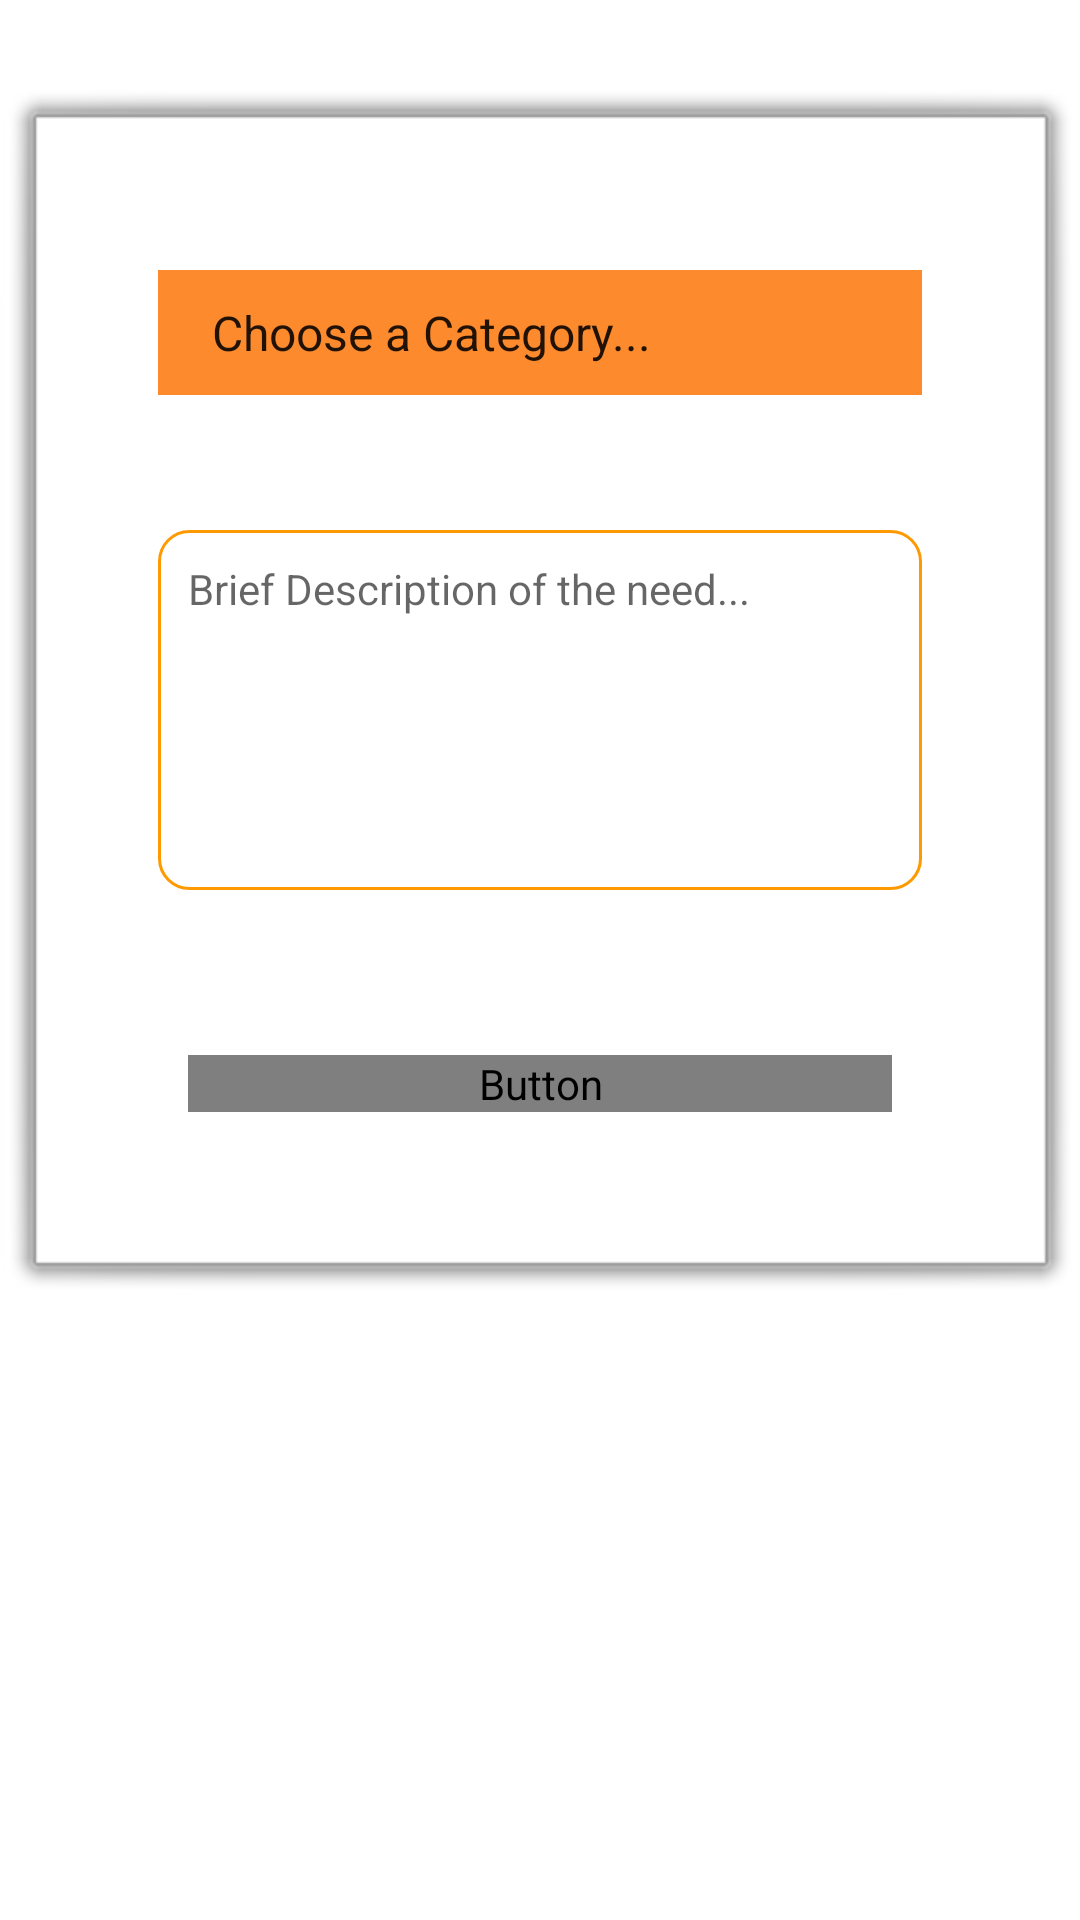

Write the Android layout XML for this screen, with the resource values it uses.
<!-- AndroidManifest.xml: application theme AppTheme -->
<!-- res/layout/content_activity_fill_search_details.xml -->
<?xml version="1.0" encoding="utf-8"?>
<RelativeLayout xmlns:android="http://schemas.android.com/apk/res/android"
    xmlns:app="http://schemas.android.com/apk/res-auto"
    xmlns:tools="http://schemas.android.com/tools"
    android:layout_width="match_parent"
    android:layout_height="wrap_content"
    android:orientation="vertical"
    app:layout_behavior="@string/appbar_scrolling_view_behavior"
    tools:context="com.example.findbuzz.findbuzz.ActivityFillSearchDetails"
    tools:showIn="@layout/activity_fill_search_details">

    <RelativeLayout
        android:background="@android:drawable/alert_light_frame"
        android:layout_marginTop="30dp"
        android:layout_width="match_parent"
        android:layout_height="wrap_content"
        >
    <Spinner
        android:padding="10dp"
        android:background="@color/colorPrimaryDark"
        android:id="@+id/categories"
        android:layout_width="match_parent"
        android:layout_height="wrap_content"
        android:layout_marginBottom="25dp"
        android:layout_marginLeft="40dp"
        android:layout_marginRight="40dp"
        android:layout_marginTop="50dp"
        android:autofillHints="@string/category_prompt"
        android:entries="@array/category_arrays"
        android:prompt="@string/category_prompt"
        android:spinnerMode="dialog"
        />

    <EditText

        android:id="@+id/description"
        android:layout_width="match_parent"
        android:layout_height="120dp"
        android:layout_below="@+id/categories"
        android:layout_marginBottom="15dp"
        android:layout_marginLeft="40dp"
        android:layout_marginRight="40dp"
        android:layout_marginTop="20dp"
        android:background="@drawable/shape"
        android:gravity="left"
        android:hint="Brief Description of the need..."
        android:inputType="textMultiLine"
        android:padding="10dp"
        android:scrollbars="vertical"
        android:textSize="14dp" />

    <Button
        android:textStyle="bold"
        android:textColor="@android:color/white"
        android:id="@+id/submit"
        android:layout_width="match_parent"
        android:layout_height="wrap_content"
        android:layout_below="@+id/description"
        android:layout_marginBottom="50dp"
        android:layout_marginLeft="50dp"
        android:layout_marginRight="50dp"
        android:layout_marginTop="40dp"
        android:background="@color/colorPrimaryDark"
        android:fontFamily="@string/action_sign_in"
        android:text="Do findBuzz"
        android:textSize="16dp" />

    </RelativeLayout>
</RelativeLayout>
<!-- res/layout/activity_fill_search_details.xml (included above) -->
<?xml version="1.0" encoding="utf-8"?>
<android.support.design.widget.CoordinatorLayout xmlns:android="http://schemas.android.com/apk/res/android"
    xmlns:app="http://schemas.android.com/apk/res-auto"
    xmlns:tools="http://schemas.android.com/tools"
    android:layout_width="match_parent"
    android:layout_height="match_parent"
    tools:context="com.example.findbuzz.findbuzz.ActivityFillSearchDetails">

    <android.support.design.widget.AppBarLayout
        android:layout_width="match_parent"
        android:layout_height="wrap_content"
        android:theme="@style/AppTheme.AppBarOverlay"
        android:background="@color/colorPrimaryDark"
        >

        <android.support.v7.widget.Toolbar
            android:id="@+id/toolbar"
            android:layout_width="match_parent"
            android:layout_height="?attr/actionBarSize"
            android:background="?attr/colorPrimaryDark"
            app:popupTheme="@style/AppTheme.PopupOverlay"

            />

    </android.support.design.widget.AppBarLayout>

    <include layout="@layout/content_activity_fill_search_details" />

    
        
        
        
        
        
        

</android.support.design.widget.CoordinatorLayout>
<!-- resources referenced by this layout -->
<resources>
  <string-array name="category_arrays">
          <item>Choose a Category...</item>
          <item>Books</item>
          <item>Electronics</item>
          <item>Food</item>
          <item>Travelling</item>
          <item>Other</item>
      </string-array>
  <color name="colorPrimaryDark">#fd8b2d</color>
  <!-- drawable shape (drawable) -->
  <?xml version="1.0" encoding="utf-8"?>
  <shape xmlns:android="http://schemas.android.com/apk/res/android">
  
      
      <solid android:color="#ffffff" />
  
      
      <stroke android:width="1dp" android:color="#ff9900" />
  
      
      <corners android:radius="10dp" />
  
  </shape>
  <string name="action_sign_in">Sign in or register</string>
  <string name="category_prompt">Select a Category...</string>
</resources>
